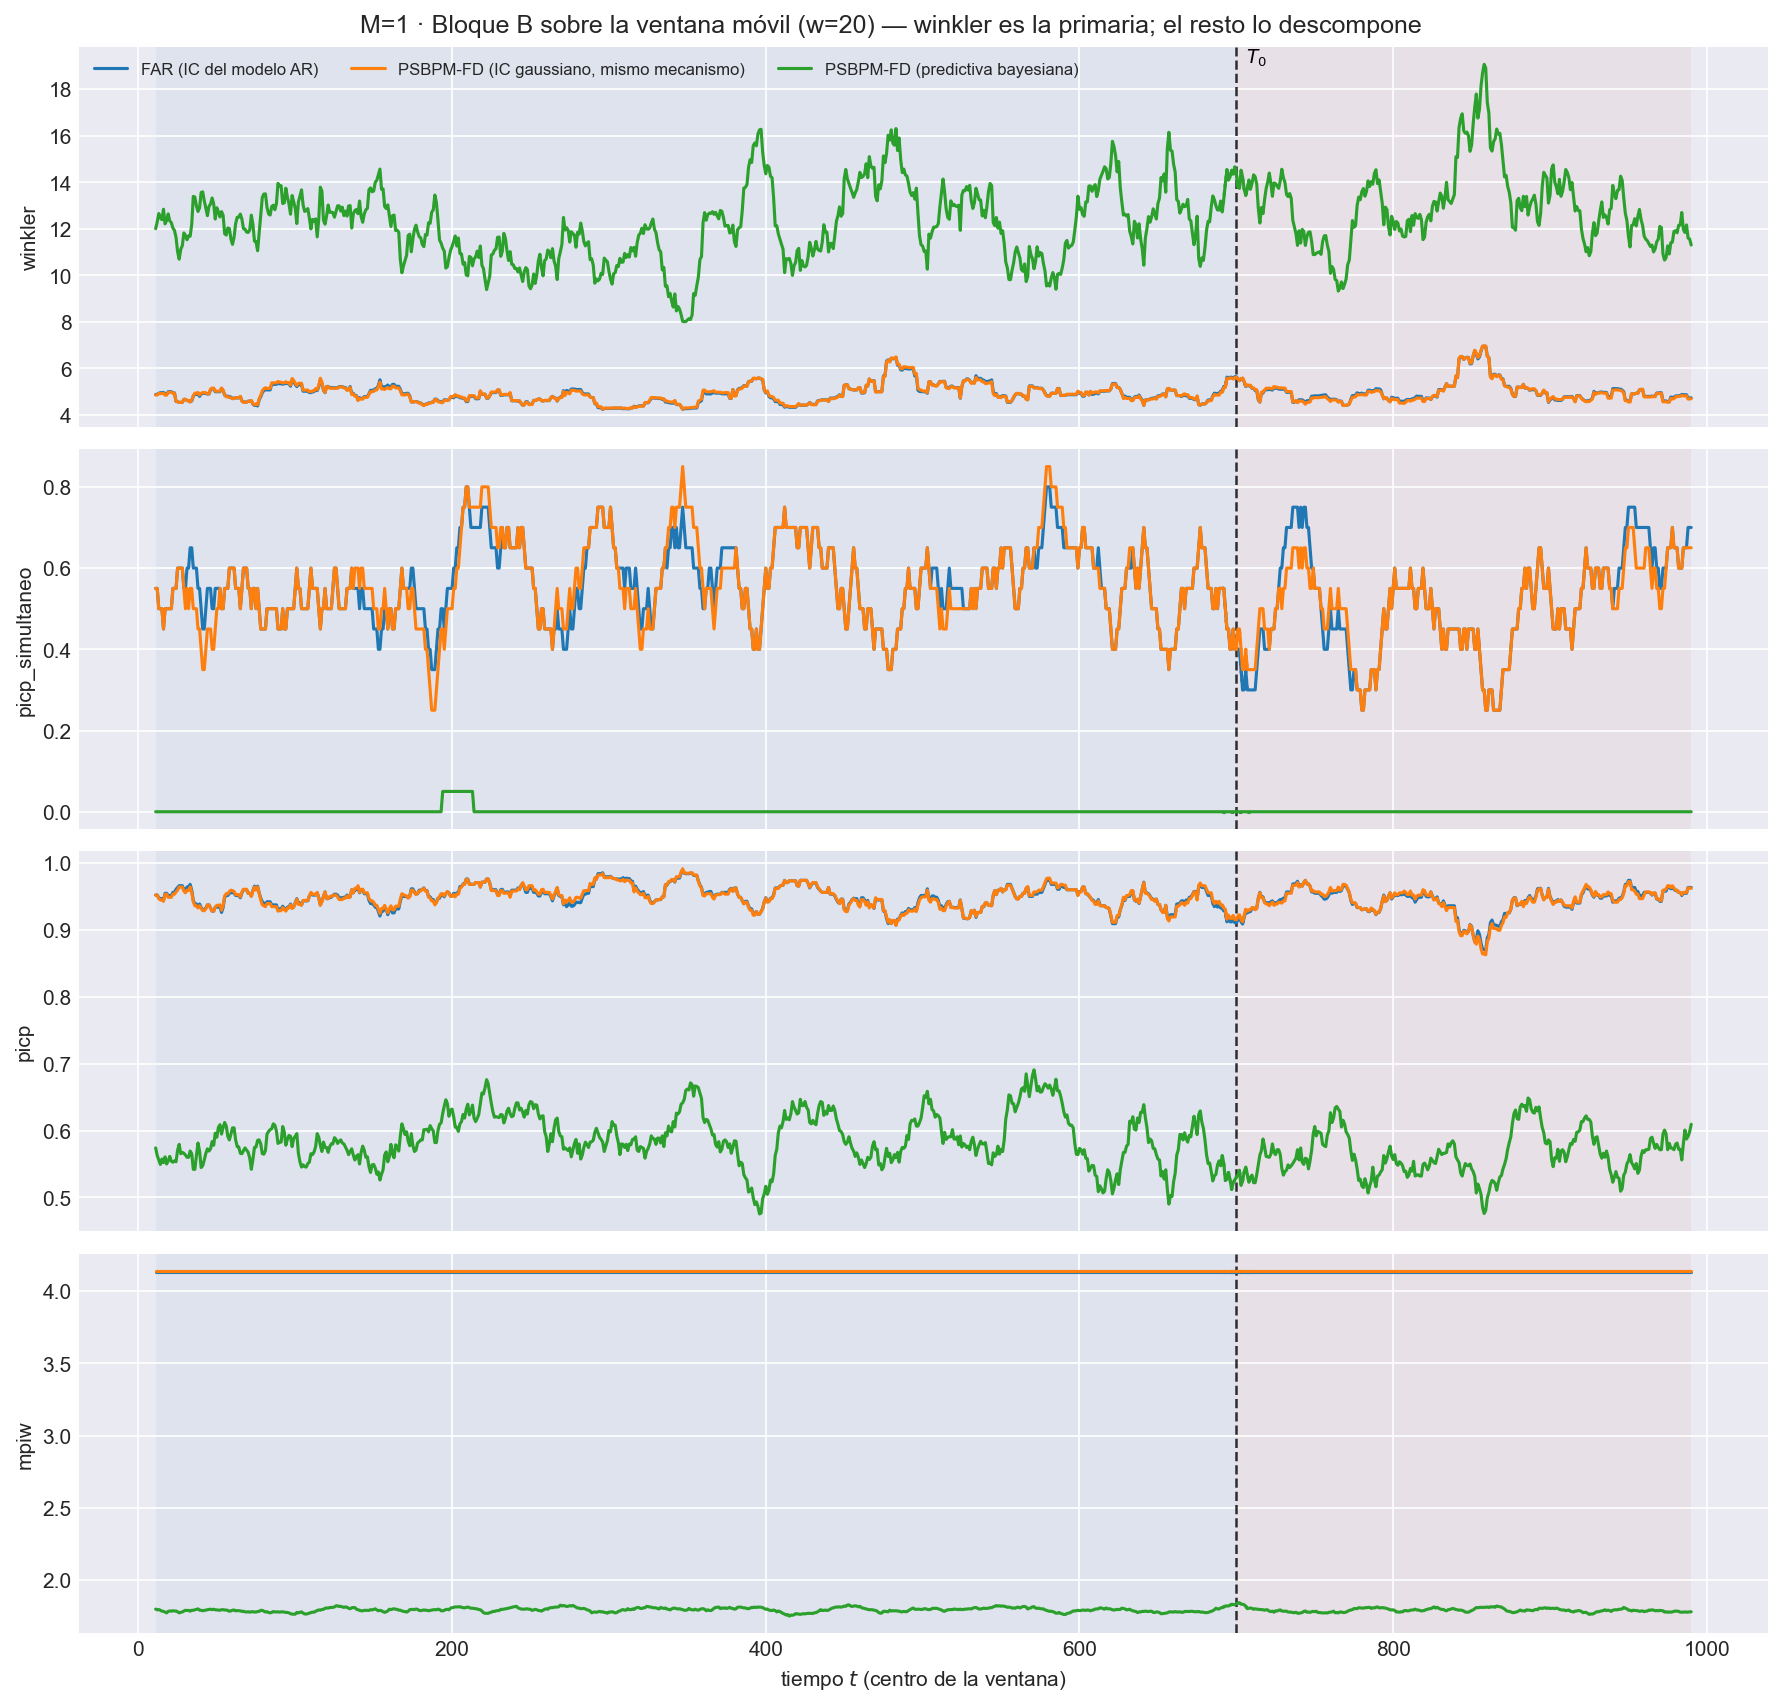

Data behind this chart, as committed beside it:
t_ini, t_fin, t_centro, bloque, n_ventana, cruza_T0, mise, rmse_f, mise_rel, mae_f, l2_medio, linf_max, linf_medio, q95_abs, razon_linf_l1, razon_agregacion, cobertura_puntual, ancho_medio, cobertura_simultanea, winkler, winkler_max_medio, winkler_max_glob, picp, mpiw
2, 21, 11, train, 20, False, 1.111, 1.054, 1.028, 0.8506, 1.027, 3.574, 2.029, 1.868, 2.407, 0.9741, 0.952, 4.135, 0.55, 4.884, 13.15, 67.07, 0.952, 4.135
3, 22, 12, train, 20, False, 1.13, 1.063, 1.049, 0.8587, 1.04, 3.574, 2.068, 1.905, 2.44, 0.9781, 0.952, 4.135, 0.55, 4.884, 13.15, 67.07, 0.952, 4.135
4, 23, 13, train, 20, False, 1.173, 1.083, 1.051, 0.8745, 1.061, 3.574, 2.118, 1.949, 2.455, 0.9797, 0.948, 4.135, 0.5, 4.934, 13.99, 67.07, 0.948, 4.135
5, 24, 14, train, 20, False, 1.158, 1.076, 1.033, 0.8698, 1.056, 3.574, 2.113, 1.95, 2.46, 0.9809, 0.9467, 4.135, 0.5, 4.958, 13.87, 67.07, 0.9467, 4.135
6, 25, 15, train, 20, False, 1.126, 1.061, 1.021, 0.8477, 1.036, 3.574, 2.132, 1.932, 2.577, 0.9763, 0.9467, 4.135, 0.5, 4.958, 13.87, 67.07, 0.9467, 4.135
7, 26, 16, train, 20, False, 1.16, 1.077, 1.019, 0.8621, 1.053, 3.574, 2.185, 1.966, 2.601, 0.9771, 0.9447, 4.135, 0.45, 4.972, 14.79, 67.07, 0.9447, 4.135
8, 27, 17, train, 20, False, 1.119, 1.058, 0.987, 0.8488, 1.037, 3.574, 2.152, 1.934, 2.593, 0.9801, 0.9547, 4.135, 0.5, 4.89, 14.01, 67.07, 0.9547, 4.135
9, 28, 18, train, 20, False, 1.138, 1.067, 0.9274, 0.8578, 1.046, 3.574, 2.166, 1.951, 2.587, 0.9811, 0.9547, 4.135, 0.5, 4.89, 14.01, 67.07, 0.9547, 4.135
10, 29, 19, train, 20, False, 1.163, 1.078, 0.8929, 0.8659, 1.059, 3.574, 2.19, 1.982, 2.582, 0.9818, 0.9513, 4.135, 0.5, 5.001, 14.86, 67.07, 0.9513, 4.135
11, 30, 20, train, 20, False, 1.147, 1.071, 0.897, 0.8592, 1.048, 3.574, 2.179, 1.972, 2.588, 0.9781, 0.9513, 4.135, 0.5, 5.001, 14.86, 67.07, 0.9513, 4.135
12, 31, 21, train, 20, False, 1.151, 1.073, 0.912, 0.8617, 1.049, 3.574, 2.176, 1.973, 2.577, 0.9783, 0.9513, 4.135, 0.5, 5.001, 14.86, 67.07, 0.9513, 4.135
13, 32, 22, train, 20, False, 1.135, 1.065, 0.9316, 0.8607, 1.043, 3.574, 2.148, 1.946, 2.552, 0.9788, 0.956, 4.135, 0.55, 4.953, 14.12, 67.07, 0.956, 4.135
14, 33, 23, train, 20, False, 1.131, 1.063, 0.935, 0.8557, 1.04, 3.574, 2.144, 1.947, 2.567, 0.9785, 0.956, 4.135, 0.55, 4.951, 14.03, 67.07, 0.956, 4.135
15, 34, 24, train, 20, False, 1.079, 1.039, 0.9619, 0.848, 1.02, 2.692, 2.075, 1.882, 2.518, 0.9818, 0.9607, 4.135, 0.55, 4.584, 11.22, 29.31, 0.9607, 4.135
16, 35, 25, train, 20, False, 1.035, 1.017, 1.02, 0.8264, 0.9969, 2.692, 2.033, 1.853, 2.525, 0.98, 0.9633, 4.135, 0.6, 4.571, 10.73, 29.31, 0.9633, 4.135
17, 36, 26, train, 20, False, 0.9992, 0.9996, 1.098, 0.8101, 0.9816, 2.692, 2.016, 1.845, 2.549, 0.982, 0.966, 4.135, 0.6, 4.542, 10.19, 29.31, 0.966, 4.135
18, 37, 27, train, 20, False, 1.036, 1.018, 1.14, 0.8291, 0.9986, 2.692, 2.017, 1.854, 2.51, 0.9811, 0.966, 4.135, 0.6, 4.542, 10.19, 29.31, 0.966, 4.135
19, 38, 28, train, 20, False, 1.03, 1.015, 1.135, 0.8208, 0.9952, 2.692, 2.015, 1.851, 2.536, 0.9806, 0.966, 4.135, 0.6, 4.542, 10.19, 29.31, 0.966, 4.135
20, 39, 29, train, 20, False, 1.068, 1.034, 1.13, 0.8322, 1.013, 2.894, 2.073, 1.907, 2.569, 0.9804, 0.96, 4.135, 0.55, 4.673, 11.78, 36.08, 0.96, 4.135
21, 40, 30, train, 20, False, 1.069, 1.034, 1.133, 0.8292, 1.014, 2.894, 2.081, 1.922, 2.592, 0.9804, 0.96, 4.135, 0.55, 4.673, 11.78, 36.08, 0.96, 4.135
22, 41, 31, train, 20, False, 1.051, 1.025, 1.132, 0.8229, 1.004, 2.894, 2.053, 1.899, 2.579, 0.9796, 0.964, 4.135, 0.6, 4.617, 10.79, 36.08, 0.964, 4.135
23, 42, 32, train, 20, False, 1.064, 1.031, 1.121, 0.8292, 1.011, 2.894, 2.059, 1.907, 2.565, 0.9804, 0.964, 4.135, 0.6, 4.617, 10.79, 36.08, 0.964, 4.135
24, 43, 33, train, 20, False, 1.036, 1.018, 1.123, 0.817, 0.9983, 2.894, 2.036, 1.888, 2.573, 0.981, 0.968, 4.135, 0.65, 4.567, 9.957, 36.08, 0.968, 4.135
25, 44, 34, train, 20, False, 1.093, 1.046, 1.141, 0.8354, 1.017, 2.894, 2.037, 1.887, 2.546, 0.9729, 0.9593, 4.135, 0.65, 4.604, 9.888, 36.08, 0.9593, 4.135
26, 45, 35, train, 20, False, 1.216, 1.103, 1.178, 0.8831, 1.071, 2.894, 2.07, 1.958, 2.435, 0.9708, 0.944, 4.135, 0.6, 4.809, 11.17, 36.08, 0.944, 4.135
27, 46, 36, train, 20, False, 1.218, 1.104, 1.34, 0.8775, 1.071, 2.894, 2.072, 1.978, 2.452, 0.9707, 0.9387, 4.135, 0.6, 4.886, 11.19, 36.08, 0.9387, 4.135
28, 47, 37, train, 20, False, 1.169, 1.081, 1.319, 0.8465, 1.043, 2.894, 2.049, 1.952, 2.519, 0.9645, 0.9387, 4.135, 0.6, 4.886, 11.19, 36.08, 0.9387, 4.135
29, 48, 38, train, 20, False, 1.16, 1.077, 1.284, 0.84, 1.039, 2.894, 2.074, 1.97, 2.568, 0.9642, 0.9353, 4.135, 0.55, 4.91, 11.72, 36.08, 0.9353, 4.135
30, 49, 39, train, 20, False, 1.167, 1.08, 1.197, 0.8482, 1.041, 2.894, 2.055, 1.945, 2.52, 0.964, 0.9387, 4.135, 0.55, 4.8, 10.89, 36.08, 0.9387, 4.135
31, 50, 40, train, 20, False, 1.246, 1.116, 1.229, 0.8834, 1.081, 2.894, 2.134, 2.017, 2.519, 0.9687, 0.9333, 4.135, 0.5, 4.902, 12.36, 36.08, 0.9333, 4.135
32, 51, 41, train, 20, False, 1.255, 1.12, 1.217, 0.8856, 1.086, 2.894, 2.172, 2.047, 2.557, 0.9691, 0.93, 4.135, 0.45, 4.935, 13.04, 36.08, 0.93, 4.135
33, 52, 42, train, 20, False, 1.232, 1.11, 1.209, 0.8736, 1.074, 2.894, 2.154, 2.027, 2.565, 0.9677, 0.93, 4.135, 0.45, 4.935, 13.04, 36.08, 0.93, 4.135
34, 53, 43, train, 20, False, 1.202, 1.096, 1.171, 0.8599, 1.052, 2.894, 2.096, 1.97, 2.532, 0.96, 0.9327, 4.135, 0.5, 4.922, 12.74, 36.08, 0.9327, 4.135
35, 54, 44, train, 20, False, 1.168, 1.081, 1.182, 0.8482, 1.033, 2.894, 2.046, 1.917, 2.501, 0.9555, 0.9373, 4.135, 0.55, 4.902, 12.41, 36.08, 0.9373, 4.135
36, 55, 45, train, 20, False, 1.175, 1.084, 1.225, 0.8475, 1.037, 2.894, 2.055, 1.928, 2.519, 0.9568, 0.9373, 4.135, 0.55, 4.902, 12.41, 36.08, 0.9373, 4.135
37, 56, 46, train, 20, False, 1.195, 1.093, 1.216, 0.85, 1.046, 3.088, 2.104, 1.972, 2.568, 0.957, 0.9327, 4.135, 0.55, 5.078, 14.26, 45.39, 0.9327, 4.135
38, 57, 47, train, 20, False, 1.197, 1.094, 1.163, 0.8458, 1.047, 3.088, 2.145, 2.005, 2.614, 0.957, 0.928, 4.135, 0.5, 5.132, 15.19, 45.39, 0.928, 4.135
39, 58, 48, train, 20, False, 1.205, 1.098, 1.196, 0.8509, 1.051, 3.088, 2.14, 2.003, 2.588, 0.9577, 0.928, 4.135, 0.5, 5.132, 15.19, 45.39, 0.928, 4.135
40, 59, 49, train, 20, False, 1.144, 1.069, 1.154, 0.8264, 1.017, 3.088, 2.09, 1.928, 2.642, 0.9514, 0.934, 4.135, 0.55, 5.001, 13.6, 45.39, 0.934, 4.135
41, 60, 50, train, 20, False, 1.173, 1.083, 1.132, 0.8427, 1.032, 3.088, 2.084, 1.927, 2.588, 0.9527, 0.934, 4.135, 0.55, 5.001, 13.6, 45.39, 0.934, 4.135
42, 61, 51, train, 20, False, 1.172, 1.083, 1.134, 0.8402, 1.031, 3.088, 2.085, 1.929, 2.6, 0.9525, 0.934, 4.135, 0.55, 5.001, 13.6, 45.39, 0.934, 4.135
43, 62, 52, train, 20, False, 1.15, 1.072, 1.121, 0.8296, 1.018, 3.088, 2.056, 1.905, 2.596, 0.9497, 0.934, 4.135, 0.55, 5.001, 13.6, 45.39, 0.934, 4.135
44, 63, 53, train, 20, False, 1.197, 1.094, 1.072, 0.8472, 1.039, 3.088, 2.094, 1.942, 2.589, 0.9493, 0.926, 4.135, 0.5, 5.146, 15.06, 45.39, 0.926, 4.135
45, 64, 54, train, 20, False, 1.163, 1.078, 1.055, 0.8384, 1.028, 3.088, 2.085, 1.929, 2.594, 0.9533, 0.9333, 4.135, 0.5, 5.057, 14.76, 45.39, 0.9333, 4.135
46, 65, 55, train, 20, False, 1.086, 1.042, 1.076, 0.8175, 1.001, 3.088, 2.044, 1.887, 2.591, 0.9603, 0.9487, 4.135, 0.55, 4.852, 13.48, 45.39, 0.9487, 4.135
47, 66, 56, train, 20, False, 1.097, 1.047, 1.081, 0.8294, 1.005, 3.088, 2.038, 1.876, 2.557, 0.9596, 0.9513, 4.135, 0.55, 4.81, 13.33, 45.39, 0.9513, 4.135
48, 67, 57, train, 20, False, 1.122, 1.059, 1.072, 0.8446, 1.022, 3.088, 2.073, 1.913, 2.543, 0.9648, 0.9513, 4.135, 0.55, 4.81, 13.33, 45.39, 0.9513, 4.135
49, 68, 58, train, 20, False, 1.102, 1.05, 1.068, 0.8392, 1.011, 3.088, 2.019, 1.867, 2.486, 0.9626, 0.9547, 4.135, 0.6, 4.785, 12.81, 45.39, 0.9547, 4.135
50, 69, 59, train, 20, False, 1.069, 1.034, 1.075, 0.8252, 0.9947, 3.088, 2.009, 1.858, 2.521, 0.962, 0.9553, 4.135, 0.6, 4.772, 12.54, 45.39, 0.9553, 4.135
51, 70, 60, train, 20, False, 1.044, 1.022, 1.068, 0.811, 0.985, 3.088, 1.991, 1.845, 2.536, 0.964, 0.956, 4.135, 0.6, 4.705, 11.68, 45.39, 0.956, 4.135
52, 71, 61, train, 20, False, 1.055, 1.027, 1.046, 0.8164, 0.99, 3.088, 1.998, 1.853, 2.527, 0.9637, 0.9547, 4.135, 0.6, 4.726, 11.85, 45.39, 0.9547, 4.135
53, 72, 62, train, 20, False, 1.088, 1.043, 1.088, 0.8318, 1.006, 3.088, 2.025, 1.883, 2.522, 0.9643, 0.9513, 4.135, 0.55, 4.735, 12.08, 45.39, 0.9513, 4.135
54, 73, 63, train, 20, False, 1.106, 1.052, 1.086, 0.842, 1.02, 3.088, 2.059, 1.916, 2.535, 0.9702, 0.9513, 4.135, 0.55, 4.735, 12.08, 45.39, 0.9513, 4.135
55, 74, 64, train, 20, False, 1.112, 1.055, 1.09, 0.8443, 1.025, 3.088, 2.071, 1.929, 2.546, 0.9716, 0.9513, 4.135, 0.55, 4.735, 12.08, 45.39, 0.9513, 4.135
56, 75, 65, train, 20, False, 1.141, 1.068, 1.078, 0.8601, 1.04, 3.088, 2.127, 1.962, 2.56, 0.9732, 0.948, 4.135, 0.5, 4.794, 13.49, 45.39, 0.948, 4.135
57, 76, 66, train, 20, False, 1.102, 1.05, 1.073, 0.8522, 1.02, 2.792, 2.053, 1.887, 2.494, 0.9718, 0.9553, 4.135, 0.55, 4.611, 11.44, 33.42, 0.9553, 4.135
58, 77, 67, train, 20, False, 1.074, 1.036, 1.085, 0.8403, 1.008, 2.792, 2.019, 1.858, 2.489, 0.9726, 0.96, 4.135, 0.6, 4.556, 10.51, 33.42, 0.96, 4.135
59, 78, 68, train, 20, False, 1.067, 1.033, 1.117, 0.8421, 1.004, 2.792, 1.997, 1.839, 2.456, 0.972, 0.96, 4.135, 0.6, 4.556, 10.51, 33.42, 0.96, 4.135
60, 79, 69, train, 20, False, 1.071, 1.035, 1.119, 0.8464, 1.008, 2.792, 1.961, 1.833, 2.356, 0.9735, 0.96, 4.135, 0.6, 4.556, 10.51, 33.42, 0.96, 4.135
61, 80, 70, train, 20, False, 1.078, 1.038, 1.094, 0.8499, 1.011, 2.792, 1.981, 1.853, 2.368, 0.9731, 0.9547, 4.135, 0.55, 4.596, 11.01, 33.42, 0.9547, 4.135
... 2,880 more rows
